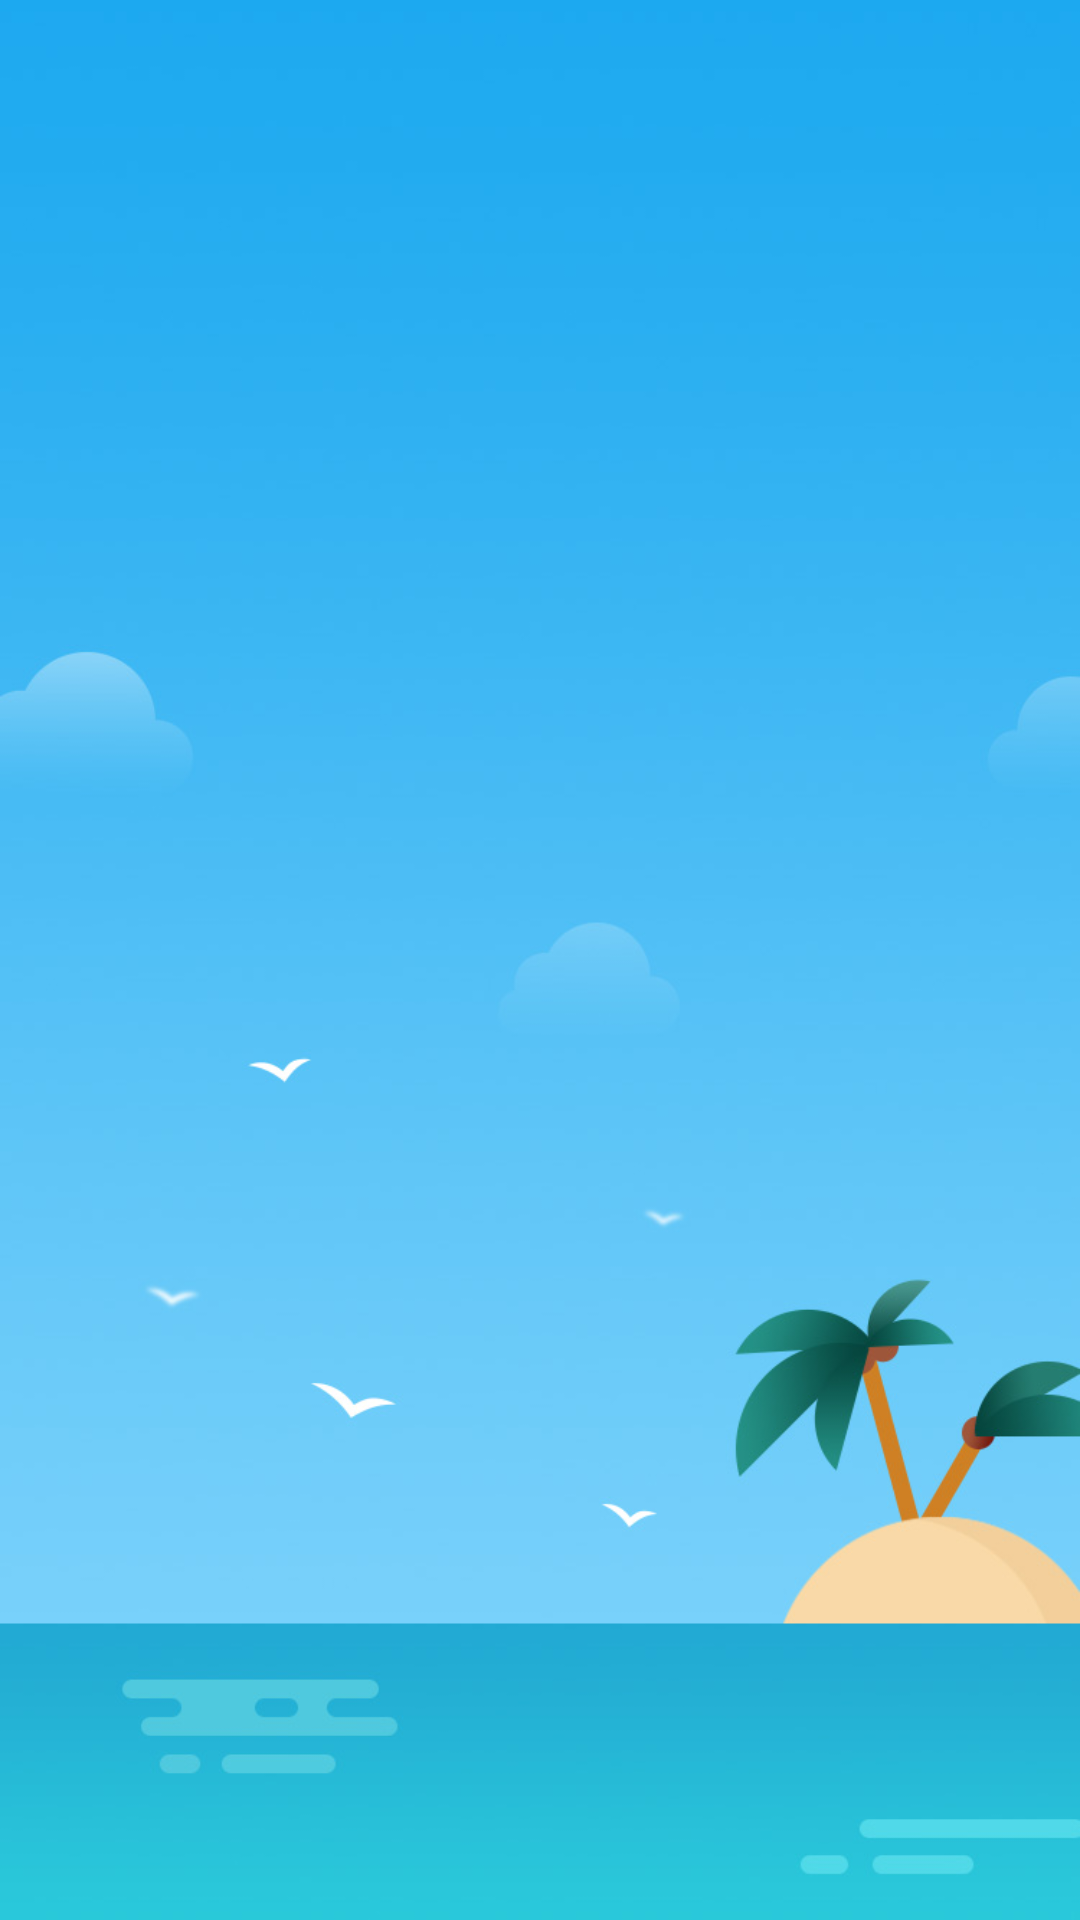

Reconstruct the res/layout file that produces this screen, plus the resources it refers to.
<!-- AndroidManifest.xml: application theme AppTheme -->
<!-- res/layout/activity_start.xml -->
<?xml version="1.0" encoding="utf-8"?>
<LinearLayout xmlns:android="http://schemas.android.com/apk/res/android"
    xmlns:app="http://schemas.android.com/apk/res-auto"
    xmlns:tools="http://schemas.android.com/tools"
    android:layout_width="match_parent"
    android:layout_height="match_parent"
    android:orientation="vertical"
    tools:context=".activity.StartActivity">

    <ImageView
        android:layout_width="match_parent"
        android:layout_height="match_parent"
        android:scaleType="fitXY"
        android:src="@mipmap/startpage" />

</LinearLayout>
<!-- resources referenced by this layout -->
<resources>
  <!-- mipmap startpage: jpg bitmap (mipmap-xxhdpi, 42225 bytes) -->
  <style name="AppTheme" parent="Theme.AppCompat.Light.NoActionBar">
          
          <item name="colorPrimary">@color/colorPrimary</item>
          <item name="colorPrimaryDark">@color/colorPrimaryDark</item>
          <item name="colorAccent">@color/colorAccent</item>
      </style>
  <color name="colorPrimary">#6200EE</color>
  <color name="colorPrimaryDark">#3700B3</color>
  <color name="colorAccent">#03DAC5</color>
</resources>
